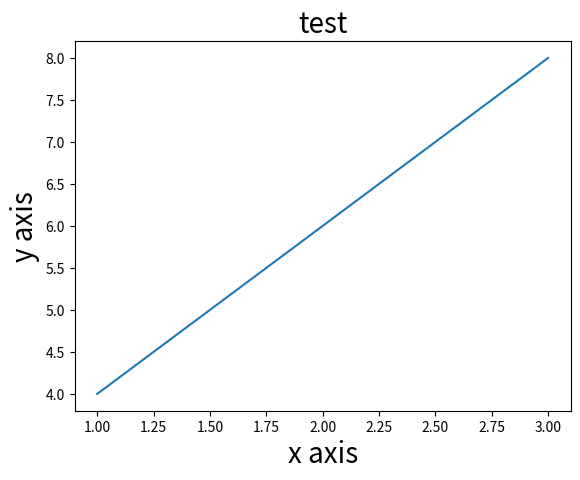

Write the Python code that produced this figure.
import matplotlib.pyplot as plt
import numpy as np
import pandas as pd

# example np
tab = [[1,2,3],[9,8,7]]
npArray = np.array(tab)
print(npArray.shape)
print(npArray[0])
print(npArray[:,1])

# example plp
plt.plot([1,2,3],[4,6,8]);
plt.title("test",fontsize=20)
plt.xlabel("x axis", fontsize=20)
plt.ylabel("y axis", fontsize=20)
plt.savefig("examplePlp.png")

# example pd
data = {
  'car':[5,4,1,7],
  'boats':[2,6,0,2]
}

vehicles = pd.DataFrame(data, index=['peter', "sara", 'ali', 'john']);

print(vehicles.info())
print(vehicles.loc['ali'])
